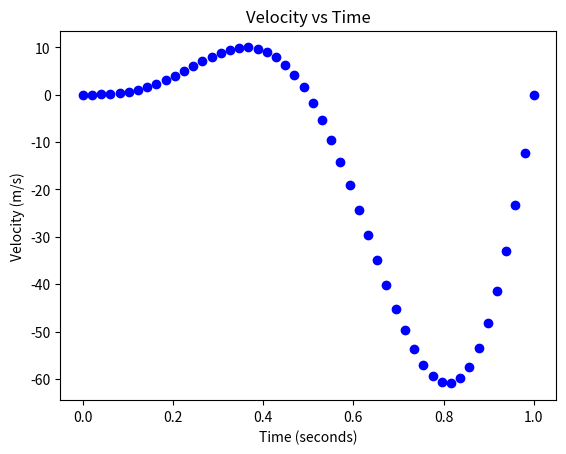

The script that saved this image:
import matplotlib.pyplot as plt
import numpy as np
from scipy.optimize import newton

def f(t):
	return 100. * (np.sin(2.*np.pi*t) * t**2)

N = 50
spacing = 1. / 50.

#now this is the spacing for time interval of 50 bins
time = np.linspace(0, 1, 50)

#now have velocities at these times
vel = f(time)


#Plotting
plt.scatter(time, vel, color = 'blue')
plt.xlabel('Time (seconds)')
plt.ylabel('Velocity (m/s)')
plt.title("Velocity vs Time")
plt.show()

#save the velocities
np.savetxt("Velocities.acsii", vel, newline = "\r\n")

#Average velocity
aveVel = np.sum(abs(vel)) / float(N)
print("Average velocity of the particle:", aveVel, "m/s")

#Trapez rule
# 1/2fa + 1/2 fb
def trap(x, y):
	h = x[1] - x[0]
	
	#last value fb
	I1 = 1. / 2. * y[y.shape[0]-1]
	
	#first value fa
	I2 = 1. / 2. * y[0]

	I3 = np.sum(y[1:y.shape[0]-1])

	I = I1 + I2 + I3
	
	I = I * h
	return I

mytrapanswer = trap(time, vel)
print("My trap answer:", mytrapanswer)

knownint = np.trapz(vel, x = time)
print("Numpys answer:", knownint)


#Error for trap = 1/3 I2 - I1

N1=5
time1 = np.linspace(0, 1, N1)
vel1 = f(time1)
knownint1 = np.trapz(vel1, x=time1)


required = 1*10**(-6)
error = 10.
N2 = 10
# loop for error
while error > required:
	time2 = np.linspace(0, 1, N2)
	vel2 = f(time2)
	knownint2 = np.trapz(vel2, x = time2)
	
	# error = 1/3 * (I2-I1)
	error = 1. / 3. * (knownint2 - knownint1)
	
	knownint1 = knownint2
	N2 = N2 * 2


print("Smallest number of points:", N2)
	
#Can look at graph to see where it crosses the x axis
#print(newton(vel, 0.2))
